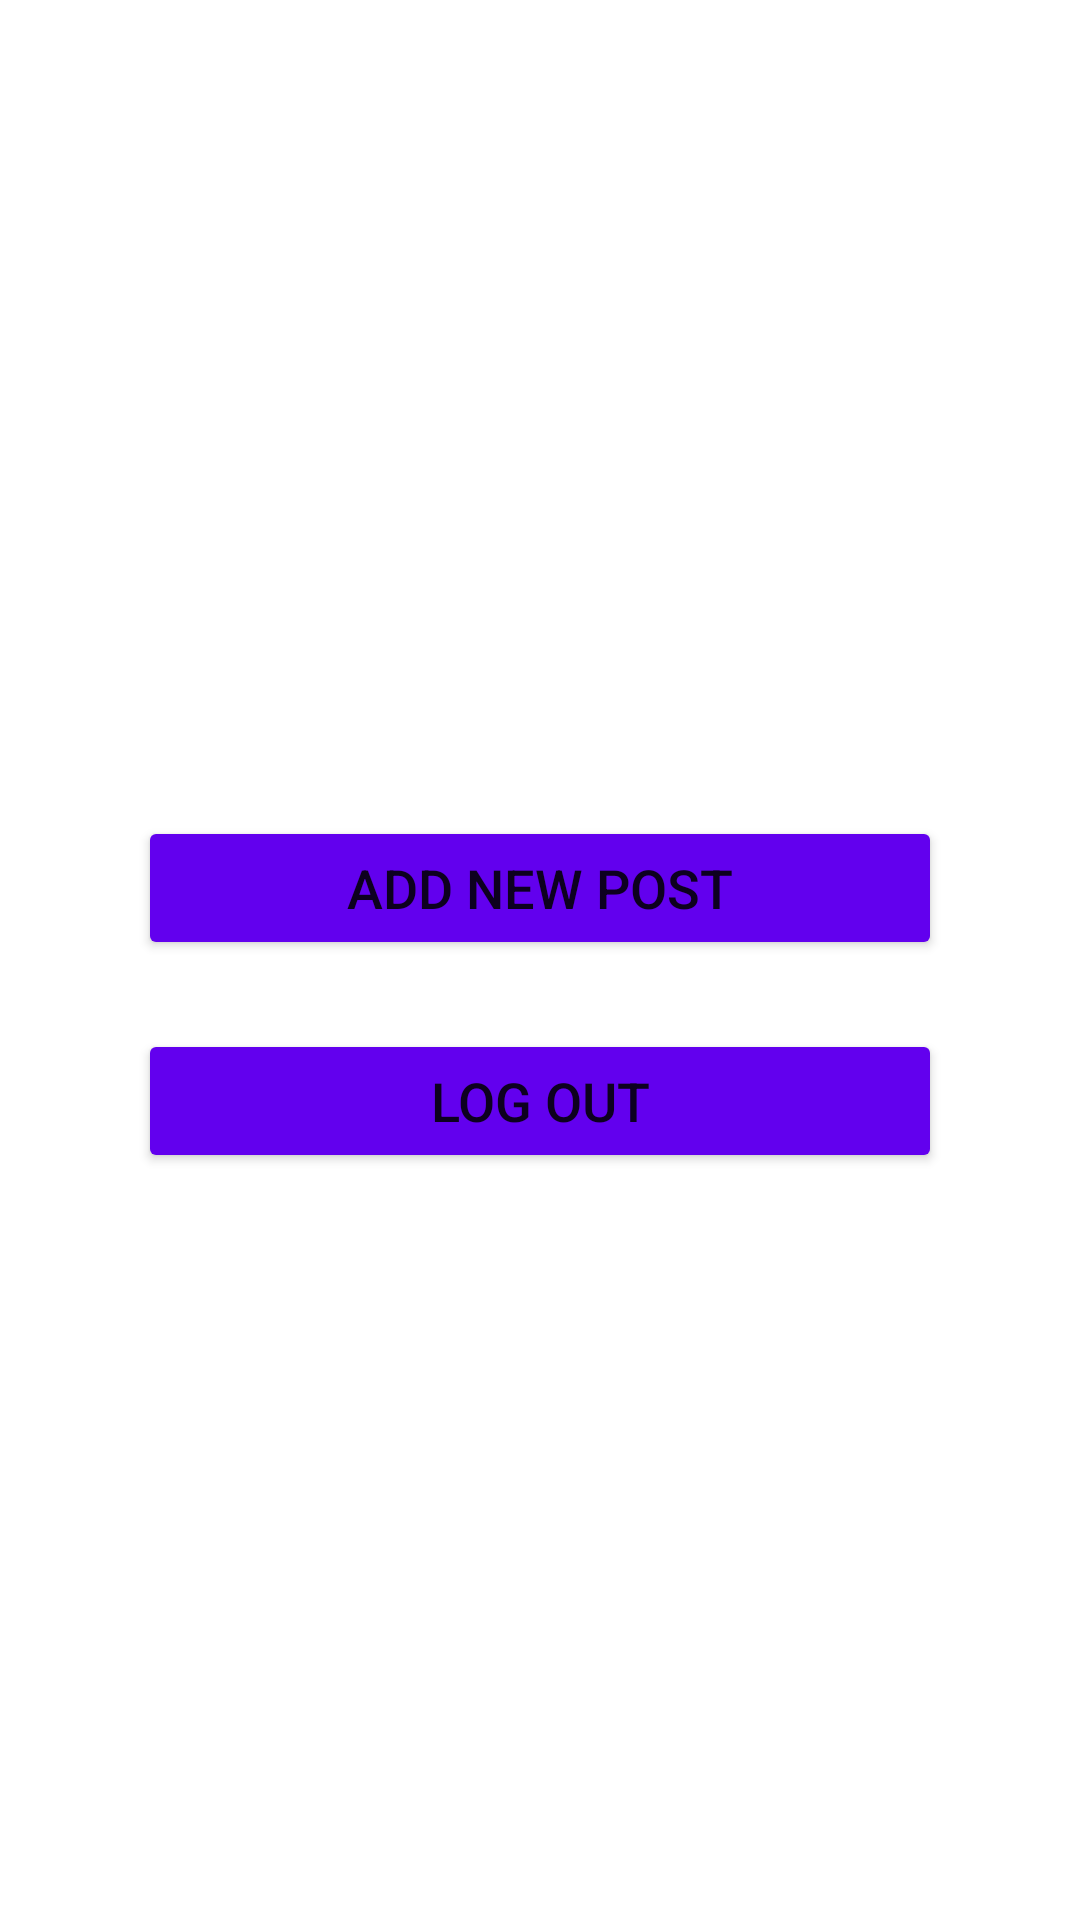

This screen was rendered from an Android layout file. Write that file and the resources it references.
<!-- AndroidManifest.xml: application theme Theme.Authorization -->
<!-- res/layout/fragment_activities.xml -->
<?xml version="1.0" encoding="utf-8"?>
<LinearLayout xmlns:android="http://schemas.android.com/apk/res/android"
    xmlns:app="http://schemas.android.com/apk/res-auto"
    xmlns:tools="http://schemas.android.com/tools"
    android:layout_width="match_parent"
    android:layout_height="match_parent"
    android:orientation="vertical"
    android:gravity="center"
    tools:context=".ActivitiesFragment">

    <Button
        android:id="@+id/addPostBtn"
        android:layout_width="match_parent"
        android:layout_height="wrap_content"
        android:layout_marginStart="46dp"
        android:layout_marginEnd="46dp"
        android:layout_marginTop="23dp"
        android:text="Add new Post"
        android:textSize="18dp"
        android:backgroundTint="@color/purple_500">
    </Button>

    <Button
        android:id="@+id/logOutBtn"
        android:layout_width="match_parent"
        android:layout_height="wrap_content"
        android:layout_marginStart="46dp"
        android:layout_marginEnd="46dp"
        android:layout_marginTop="23dp"
        android:text="log out"
        android:textSize="18dp"
        android:backgroundTint="@color/purple_500"/>


</LinearLayout>
<!-- resources referenced by this layout -->
<resources>
  <color name="purple_500">#FF6200EE</color>
  <style name="Theme.Authorization" parent="Theme.MaterialComponents.DayNight.DarkActionBar">
          
          <item name="colorPrimary">@color/purple_500</item>
          <item name="colorPrimaryVariant">@color/purple_700</item>
          <item name="colorOnPrimary">@color/white</item>
          
          <item name="colorSecondary">@color/teal_200</item>
          <item name="colorSecondaryVariant">@color/teal_700</item>
          <item name="colorOnSecondary">@color/black</item>
          
          <item name="android:statusBarColor" tools:targetApi="l">?attr/colorOnSecondary</item>
          
      </style>
  <color name="purple_700">#FF3700B3</color>
  <color name="white">#FFFFFFFF</color>
  <color name="teal_200">#FF03DAC5</color>
  <color name="teal_700">#FF018786</color>
  <color name="black">#FF000000</color>
</resources>
